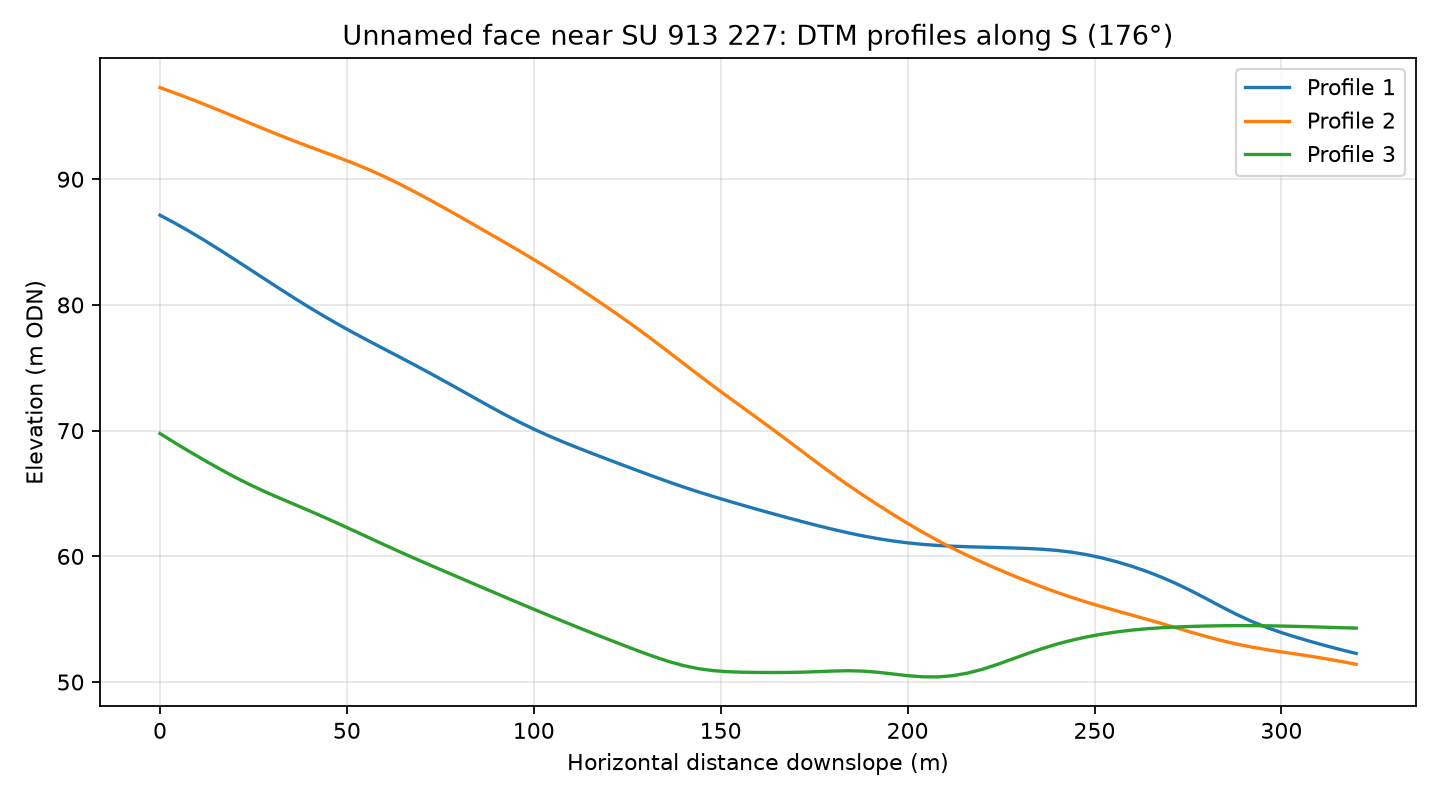

The file beside this chart, header and first rows:
profile, distance_m, elevation_m
1, 0.0, 87.14
1, 4.0, 86.51
1, 8.0, 85.83
1, 12.0, 85.12
1, 16.0, 84.38
1, 20.0, 83.61
1, 24.0, 82.84
1, 28.0, 82.06
1, 32.0, 81.29
1, 36.0, 80.53
1, 40.0, 79.8
1, 44.0, 79.08
1, 48.0, 78.4
1, 52.0, 77.75
1, 56.0, 77.11
1, 60.0, 76.49
1, 64.0, 75.87
1, 68.0, 75.25
1, 72.0, 74.61
1, 76.0, 73.96
1, 80.0, 73.3
1, 84.0, 72.63
1, 88.0, 71.96
1, 92.0, 71.32
1, 96.0, 70.7
1, 100.0, 70.12
1, 104.0, 69.59
1, 108.0, 69.09
1, 112.0, 68.61
1, 116.0, 68.14
1, 120.0, 67.69
1, 124.0, 67.24
1, 128.0, 66.8
1, 132.0, 66.36
1, 136.0, 65.93
1, 140.0, 65.52
1, 144.0, 65.13
1, 148.0, 64.76
1, 152.0, 64.41
1, 156.0, 64.06
1, 160.0, 63.72
1, 164.0, 63.39
1, 168.0, 63.07
1, 172.0, 62.75
1, 176.0, 62.44
1, 180.0, 62.15
1, 184.0, 61.88
1, 188.0, 61.63
1, 192.0, 61.41
1, 196.0, 61.23
1, 200.0, 61.08
1, 204.0, 60.96
1, 208.0, 60.87
1, 212.0, 60.81
1, 216.0, 60.77
1, 220.0, 60.73
1, 224.0, 60.7
1, 228.0, 60.67
1, 232.0, 60.63
1, 236.0, 60.57
... 183 more rows
